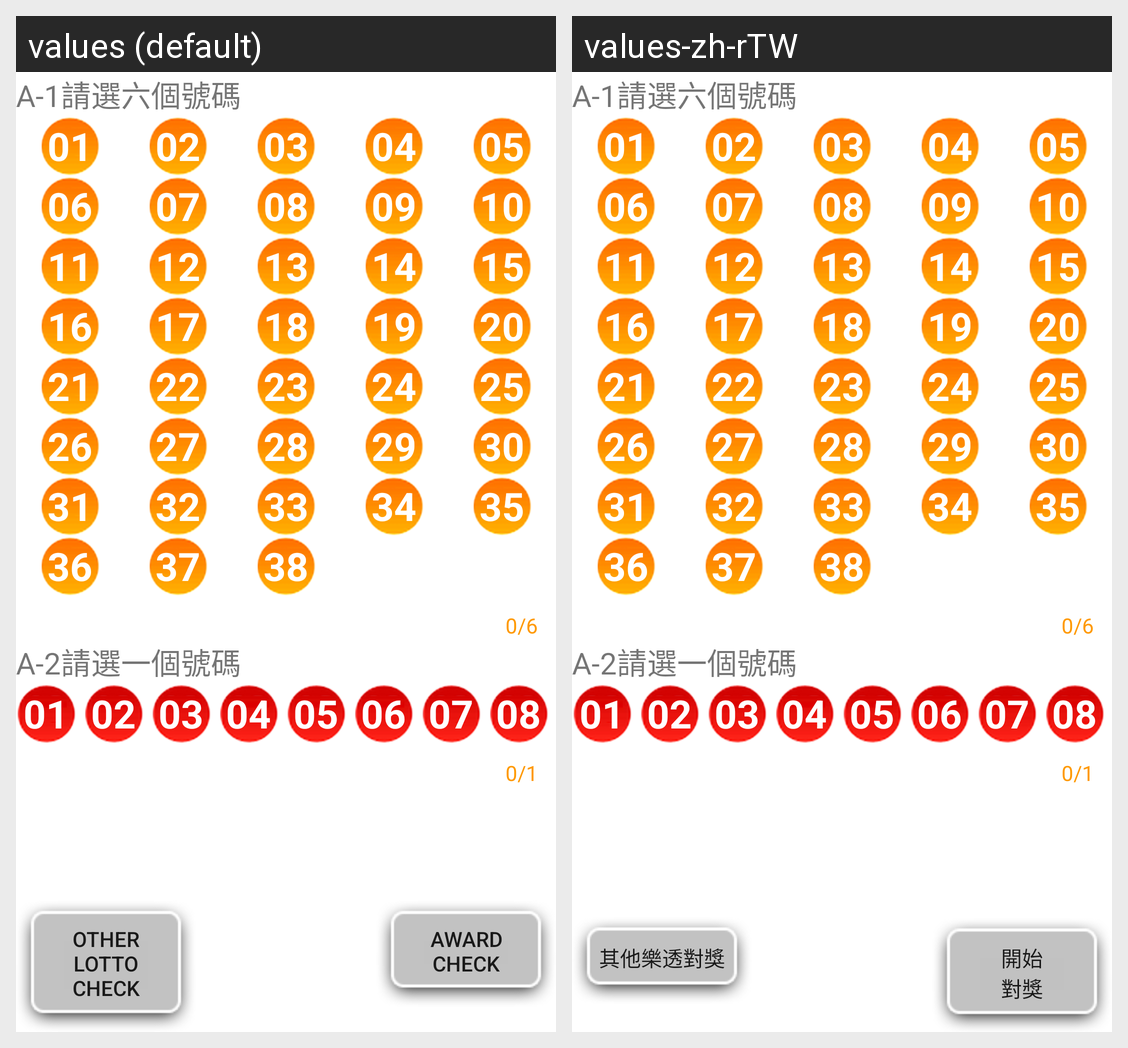

The Android screen above is rendered under two locales of the same app. Produce the string resources it draws, with the default and per-locale values.
Android screen res/layout/typed_input_weililotto_v2.xml rendered under 2 locales, left to right: values (default), values-zh-rTW. Device: Nexus 5 (rendered at 1080×1920; each locale shown at half size, 540×960, under a caption strip naming it); theme Theme.MaterialComponents.DayNight.NoActionBar.
Strings drawn on this screen, with the default value and each locale's value (text and hints the layout hard-codes, and strings that could not be matched under every locale, appear in the picture but are not listed):

number_01
  values: 01
  values-zh-rTW: 01

number_02
  values: 02
  values-zh-rTW: 02

number_03
  values: 03
  values-zh-rTW: 03

number_04
  values: 04
  values-zh-rTW: 04

number_05
  values: 05
  values-zh-rTW: 05

number_06
  values: 06
  values-zh-rTW: 06

number_07
  values: 07
  values-zh-rTW: 07

number_08
  values: 08
  values-zh-rTW: 08

number_09
  values: 09
  values-zh-rTW: 09

number_10
  values: 10
  values-zh-rTW: 10

number_11
  values: 11
  values-zh-rTW: 11

number_12
  values: 12
  values-zh-rTW: 12

number_13
  values: 13
  values-zh-rTW: 13

number_14
  values: 14
  values-zh-rTW: 14

number_15
  values: 15
  values-zh-rTW: 15

number_16
  values: 16
  values-zh-rTW: 16

number_17
  values: 17
  values-zh-rTW: 17

number_18
  values: 18
  values-zh-rTW: 18

number_19
  values: 19
  values-zh-rTW: 19

number_20
  values: 20
  values-zh-rTW: 20

number_21
  values: 21
  values-zh-rTW: 21

number_22
  values: 22
  values-zh-rTW: 22

number_23
  values: 23
  values-zh-rTW: 23

number_24
  values: 24
  values-zh-rTW: 24

number_25
  values: 25
  values-zh-rTW: 25

number_26
  values: 26
  values-zh-rTW: 26

number_27
  values: 27
  values-zh-rTW: 27

number_28
  values: 28
  values-zh-rTW: 28

number_29
  values: 29
  values-zh-rTW: 29

number_30
  values: 30
  values-zh-rTW: 30

number_31
  values: 31
  values-zh-rTW: 31

number_32
  values: 32
  values-zh-rTW: 32

number_33
  values: 33
  values-zh-rTW: 33

number_34
  values: 34
  values-zh-rTW: 34

number_35
  values: 35
  values-zh-rTW: 35

number_36
  values: 36
  values-zh-rTW: 36

number_37
  values: 37
  values-zh-rTW: 37

number_38
  values: 38
  values-zh-rTW: 38

match_restart
  values: Other Lotto check
  values-zh-rTW: 其他樂透對獎

match_start
  values: Award
      check
  values-zh-rTW: 開始
      對獎
